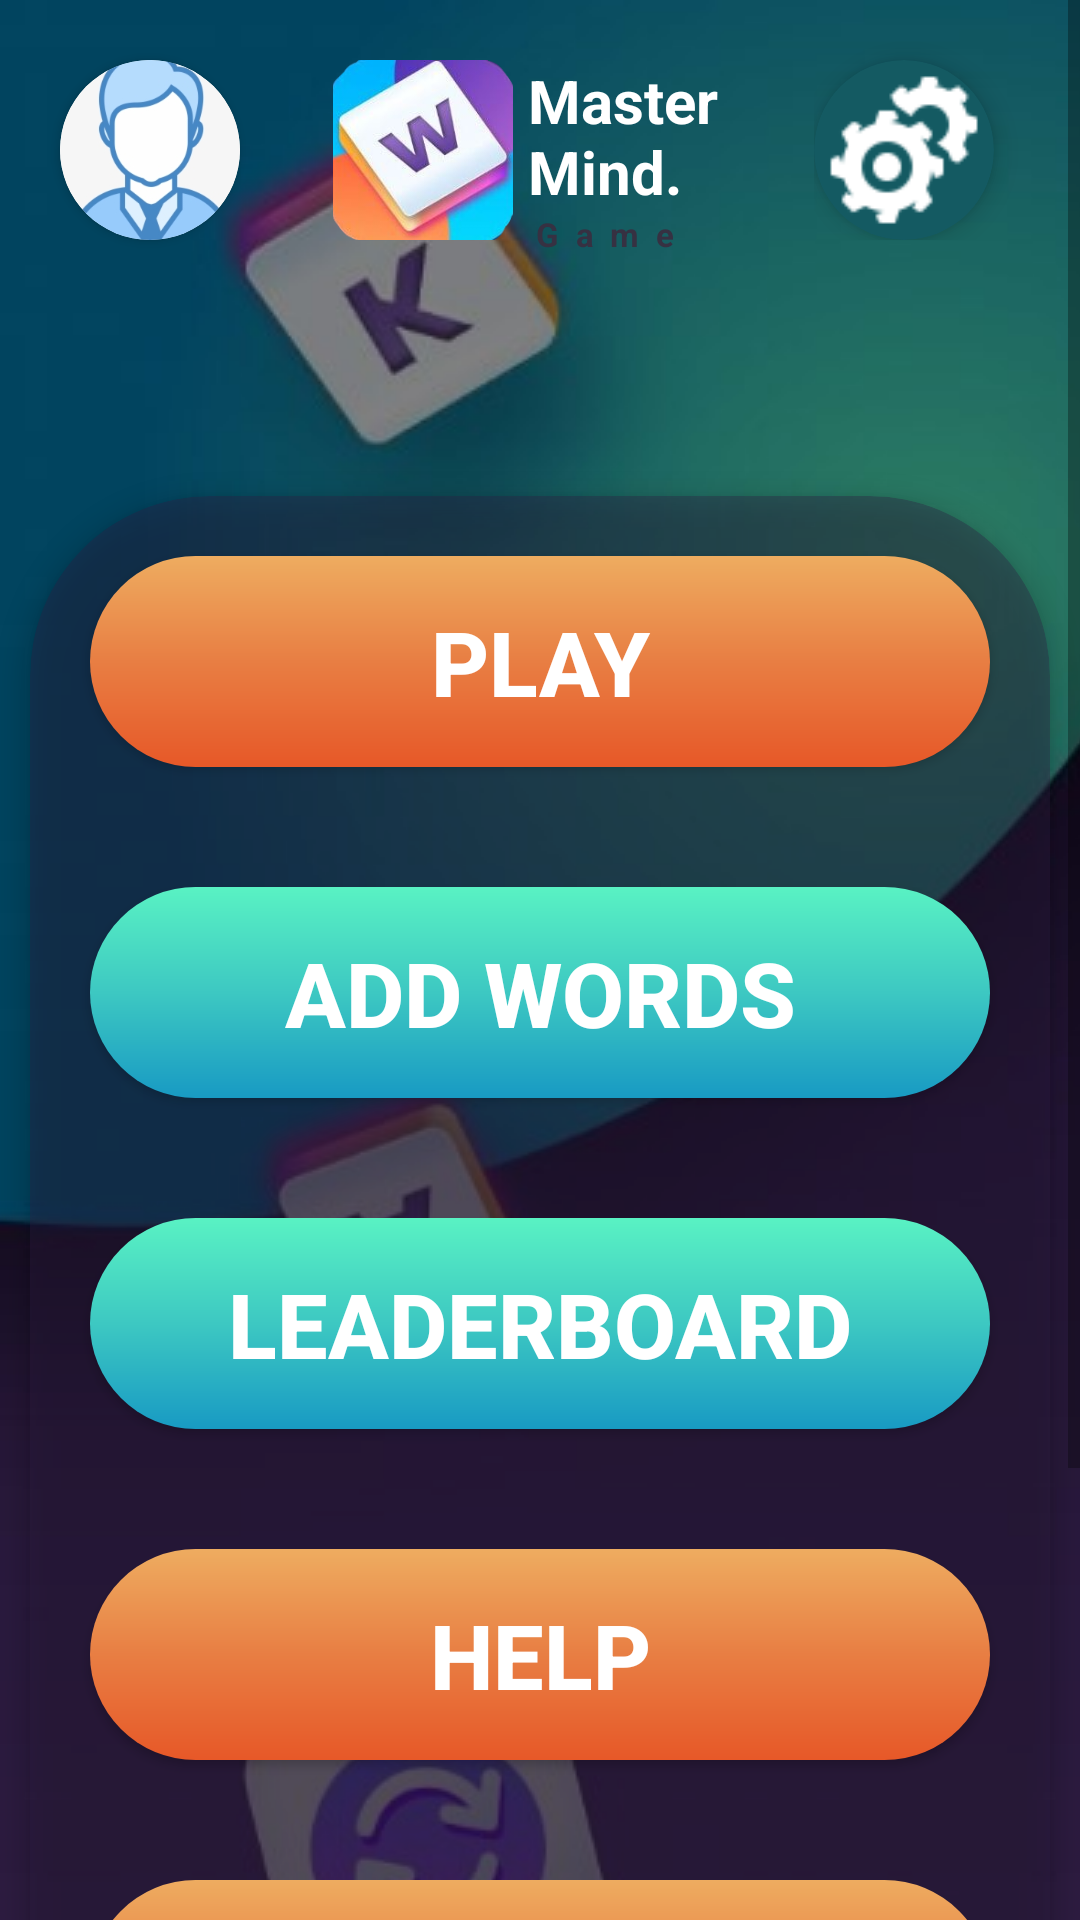

Produce the Android XML layout that renders to this screen, including the resource entries it uses.
<!-- AndroidManifest.xml: application theme Theme.MasterMindGame -->
<!-- res/layout/activity_main_menu.xml -->
<?xml version="1.0" encoding="utf-8"?>
<androidx.constraintlayout.widget.ConstraintLayout xmlns:android="http://schemas.android.com/apk/res/android"
    xmlns:app="http://schemas.android.com/apk/res-auto"
    xmlns:tools="http://schemas.android.com/tools"
    android:layout_width="match_parent"
    android:layout_height="match_parent"
    android:background="@drawable/help3"
    tools:context=".MainMenu">


    <ScrollView
        android:layout_width="match_parent"
        android:layout_height="match_parent"
        app:layout_constraintBottom_toBottomOf="parent"
        app:layout_constraintTop_toTopOf="parent">

        <LinearLayout
            android:layout_width="match_parent"
            android:layout_height="wrap_content"
            android:orientation="vertical"
            app:layout_constraintBottom_toBottomOf="parent"
            app:layout_constraintTop_toTopOf="parent"
            app:layout_constraintVertical_bias="0.009"
            tools:layout_editor_absoluteX="-27dp">

            <LinearLayout
                android:id="@+id/linearLayout6"
                android:layout_width="match_parent"
                android:layout_height="wrap_content"
                android:layout_marginBottom="50dp"
                android:orientation="horizontal"
                app:layout_constraintBottom_toBottomOf="parent"
                app:layout_constraintTop_toTopOf="parent"
                app:layout_constraintVertical_bias="0.004"
                tools:layout_editor_absoluteX="-16dp">

                <LinearLayout
                    android:layout_width="0dp"
                    android:layout_height="wrap_content"
                    android:layout_weight="0.7">

                    <androidx.cardview.widget.CardView
                        android:layout_width="60dp"
                        android:layout_height="60dp"
                        android:layout_margin="20dp"
                        app:cardCornerRadius="60dp">

                        <ImageButton
                            android:id="@+id/userbtn"
                            android:layout_width="60dp"
                            android:layout_height="60dp"
                            android:background="@drawable/rippleeffect"
                            android:scaleType="centerCrop"
                            android:src="@drawable/usericon" />
                    </androidx.cardview.widget.CardView>
                </LinearLayout>

                <LinearLayout
                    android:layout_width="0dp"
                    android:layout_height="wrap_content"
                    android:layout_margin="20dp"
                    android:layout_weight="1"
                    android:orientation="horizontal">

                    <ImageView
                        android:layout_width="60dp"
                        android:layout_height="60dp"
                        android:scaleType="centerCrop"
                        android:src="@drawable/smalllogo" />

                    <LinearLayout
                        android:layout_width="match_parent"
                        android:layout_height="wrap_content"
                        android:orientation="vertical">

                        <TextView
                            android:layout_width="wrap_content"
                            android:layout_height="wrap_content"
                            android:layout_marginLeft="5dp"
                            android:text="Master Mind."
                            android:textColor="@color/white"
                            android:textSize="20dp"
                            android:textStyle="bold" />

                        <TextView
                            android:layout_width="wrap_content"
                            android:layout_height="wrap_content"
                            android:layout_marginLeft="5dp"
                            android:letterSpacing="0.5"
                            android:text="Game"
                            android:textColor="#363142"
                            android:textSize="11dp"
                            android:textStyle="bold" />
                    </LinearLayout>
                </LinearLayout>

                <LinearLayout
                    android:layout_width="0dp"
                    android:layout_height="wrap_content"
                    android:layout_margin="10dp"
                    android:layout_weight="0.6">

                    <androidx.cardview.widget.CardView
                        android:layout_width="60dp"
                        android:layout_height="60dp"
                        android:layout_marginTop="10dp"
                        android:backgroundTint="#145A62"
                        app:cardCornerRadius="60dp"
                        app:cardElevation="5dp">

                        <ImageButton
                            android:id="@+id/optionsbtn"
                            android:layout_width="60dp"
                            android:layout_height="60dp"
                            android:background="@drawable/rippleeffect"
                            android:backgroundTint="@color/white"
                            android:scaleType="fitStart"
                            android:src="@drawable/settingsicon" />
                    </androidx.cardview.widget.CardView>
                </LinearLayout>
            </LinearLayout>

            <com.google.android.material.card.MaterialCardView
                android:id="@+id/mainmenuitems"
                android:layout_width="match_parent"
                android:layout_height="wrap_content"
                android:layout_margin="10dp"
                android:backgroundTint="#592F1E42"
                app:cardCornerRadius="60dp"
                app:cardElevation="5dp"
                app:layout_constraintBottom_toBottomOf="parent"
                app:layout_constraintTop_toBottomOf="@+id/linearLayout6">

                <LinearLayout
                    android:layout_width="match_parent"
                    android:layout_height="wrap_content"
                    android:orientation="vertical">

                    <androidx.appcompat.widget.AppCompatButton
                        android:id="@+id/playbtn"
                        android:layout_width="match_parent"
                        android:layout_height="wrap_content"
                        android:layout_margin="20dp"
                        android:background="@drawable/roundedgebtn"
                        android:padding="15dp"
                        android:text="PLAY"
                        android:textColor="@color/white"
                        android:textSize="30dp"
                        android:textStyle="bold" />

                    <androidx.appcompat.widget.AppCompatButton
                        android:id="@+id/addwordsbtn"
                        android:layout_width="match_parent"
                        android:layout_height="wrap_content"
                        android:layout_margin="20dp"
                        android:background="@drawable/roundedgebtn2"
                        android:padding="15dp"
                        android:text="Add Words"
                        android:textColor="@color/white"
                        android:textSize="30dp"
                        android:textStyle="bold" />

                    <androidx.appcompat.widget.AppCompatButton
                        android:id="@+id/leaderboardbtn"
                        android:layout_width="match_parent"
                        android:layout_height="wrap_content"
                        android:layout_margin="20dp"
                        android:background="@drawable/roundedgebtn2"
                        android:padding="15dp"
                        android:text="leaderboard"
                        android:textColor="@color/white"
                        android:textSize="30dp"
                        android:textStyle="bold" />

                    <androidx.appcompat.widget.AppCompatButton
                        android:id="@+id/helpbtn"
                        android:layout_width="match_parent"
                        android:layout_height="wrap_content"
                        android:layout_margin="20dp"
                        android:background="@drawable/roundedgebtn"
                        android:padding="15dp"
                        android:text="Help"
                        android:textColor="@color/white"
                        android:textSize="30dp"
                        android:textStyle="bold" />

                    <androidx.appcompat.widget.AppCompatButton
                        android:id="@+id/alluserbtn"
                        android:layout_width="match_parent"
                        android:layout_height="wrap_content"
                        android:layout_margin="20dp"
                        android:background="@drawable/roundedgebtn"
                        android:padding="15dp"
                        android:text="Users"
                        android:textColor="@color/white"
                        android:textSize="30dp"
                        android:textStyle="bold" />

                    <androidx.appcompat.widget.AppCompatButton
                        android:id="@+id/quitbtn"
                        android:layout_width="match_parent"
                        android:layout_height="wrap_content"
                        android:layout_margin="20dp"
                        android:background="@drawable/roundedgebtn2"
                        android:padding="15dp"
                        android:text="QUIT"
                        android:textColor="@color/white"
                        android:textSize="30dp"
                        android:textStyle="bold" />


                </LinearLayout>
            </com.google.android.material.card.MaterialCardView>
        </LinearLayout>
    </ScrollView>

    <FrameLayout
        android:id="@+id/frag2"
        android:layout_width="match_parent"
        android:layout_height="match_parent" />


</androidx.constraintlayout.widget.ConstraintLayout>
<!-- resources referenced by this layout -->
<resources>
  <color name="white">#FFFFFFFF</color>
  <!-- drawable help3 (drawable) -->
  <?xml version="1.0" encoding="utf-8"?>
  <bitmap xmlns:android="http://schemas.android.com/apk/res/android"
      android:src="@drawable/lowbg"
      android:tileMode="clamp" android:gravity="left">
  
  </bitmap>
  <!-- drawable rippleeffect (drawable) -->
  <?xml version="1.0" encoding="utf-8"?>
  <ripple xmlns:android="http://schemas.android.com/apk/res/android"
      xmlns:tools="http://schemas.android.com/tools"
      android:color="#F8757474"
      tools:targetApi="lollipop">
      <item android:id="@android:id/mask">
          <shape android:shape="rectangle">
              <solid android:color="#F8757474" />
              <corners android:radius="70dp" />
          </shape>
      </item>
  </ripple>
  <!-- drawable roundedgebtn (drawable) -->
  <?xml version="1.0" encoding="utf-8"?>
  <ripple xmlns:android="http://schemas.android.com/apk/res/android"
      xmlns:tools="http://schemas.android.com/tools"
      android:color="#F8757474"
      tools:targetApi="lollipop">
      <item android:id="@android:id/mask">
          <shape android:shape="rectangle">
              <solid android:color="#F8757474" />
              <corners android:radius="70dp" />
          </shape>
      </item>
  
      <item android:id="@android:id/background">
          <shape android:shape="rectangle">
              <gradient
                  android:angle="270"
                  android:startColor="#eeac60"
                  android:centerColor="#e87e43"
                  android:endColor="#e75828"/>
              <corners android:radius="80dp" />
          </shape>
      </item>
  </ripple>
  <!-- drawable roundedgebtn2 (drawable) -->
  <?xml version="1.0" encoding="utf-8"?>
  <ripple xmlns:android="http://schemas.android.com/apk/res/android"
      xmlns:tools="http://schemas.android.com/tools"
      android:color="#F8757474"
      tools:targetApi="lollipop">
      <item android:id="@android:id/mask">
          <shape android:shape="rectangle">
              <solid android:color="#F8757474" />
              <corners android:radius="70dp" />
          </shape>
      </item>
  
      <item android:id="@android:id/background">
          <shape android:shape="rectangle">
              <gradient
                  android:angle="270"
                  android:startColor="#59f2c3"
                  android:centerColor="#3dc8c2"
                  android:endColor="#189ac3"/>
              <corners android:radius="80dp" />
          </shape>
      </item>
  </ripple>
  <!-- drawable settingsicon: png bitmap (drawable-v24, 1269 bytes) -->
  <!-- drawable smalllogo: png bitmap (drawable-v24, 69875 bytes) -->
  <!-- drawable usericon: png bitmap (drawable-v24, 27175 bytes) -->
  <style name="Theme.MasterMindGame" parent="Theme.MaterialComponents.DayNight.NoActionBar">
          
          <item name="colorPrimary">@color/Orange</item>
          <item name="colorPrimaryVariant">@color/Orange</item>
          <item name="colorOnPrimary">@color/white</item>
          
          <item name="colorSecondary">@color/Purple</item>
          <item name="colorSecondaryVariant">@color/Purple</item>
          <item name="colorOnSecondary">@color/black</item>
          
          <item name="android:statusBarColor">@null</item>
          
      </style>
  <!-- drawable lowbg: jpg bitmap (drawable-v24, 60897 bytes) -->
  <color name="Orange">#fe854d</color>
  <color name="Purple">#7a52fe</color>
  <color name="black">#FF000000</color>
</resources>
